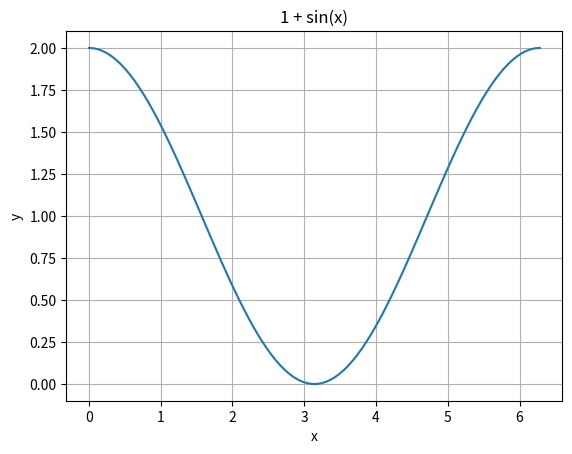

Reproduce this figure in Python.
import os
os.environ['MPLCONFIGDIR'] = '/Users/devanshkumarverma/Desktop/PS117-v2.0.0/backend/data/storage/on_premises_cache'
import matplotlib
matplotlib.use('Agg')
import matplotlib.pyplot as plt
import numpy as np

_target_plot_path = r'/Users/devanshkumarverma/Desktop/PS117-v2.0.0/backend/data/storage/plot_exec_sim_1788180876843.png'
_orig_savefig = plt.savefig
def _patched_savefig(*args, **kwargs):
    kwargs['dpi'] = kwargs.get('dpi', 300)
    kwargs['bbox_inches'] = kwargs.get('bbox_inches', 'tight')
    _orig_savefig(_target_plot_path, **kwargs)
plt.savefig = _patched_savefig

_orig_close = plt.close
def _patched_close(*args, **kwargs):
    if plt.get_fignums() and not os.path.exists(_target_plot_path):
        try:
            _orig_savefig(_target_plot_path, dpi=300, bbox_inches='tight')
        except Exception:
            pass
    return _orig_close(*args, **kwargs)
plt.close = _patched_close

import matplotlib.pyplot as plt
import numpy as np

# Generate x values from 0 to 2*pi
x = np.linspace(0, 2 * np.pi, 100)

# Calculate y values (1 + cos(x))
y = 1 + np.cos(x)

# Create the plot
plt.plot(x, y)
plt.title('1 + sin(x)')
plt.xlabel('x')
plt.ylabel('y')
plt.grid(True)
plt.show()

if plt.get_fignums() and not os.path.exists(_target_plot_path):
    try:
        _orig_savefig(_target_plot_path, dpi=300, bbox_inches='tight')
    except Exception:
        pass
